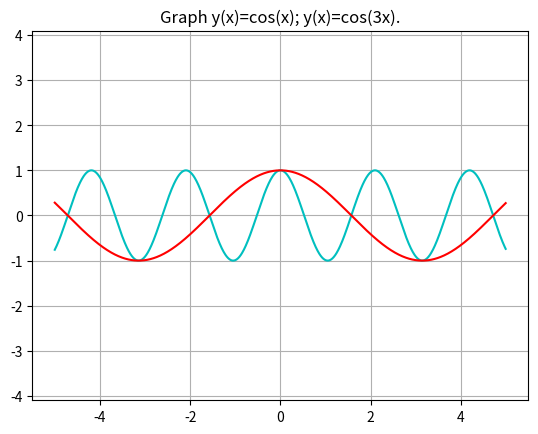

Generate this figure with matplotlib:
import numpy as np
import matplotlib.pyplot as plt

plt.title("Graph y(x)=cos(x); y(x)=cos(3x).")
x = np.arange(-5, 5, 0.01)
plt.axis('equal')
plt.plot(x, np.cos(3 * x), "c")
plt.plot(x, np.cos(x), "r")
plt.grid(True)
plt.show()
